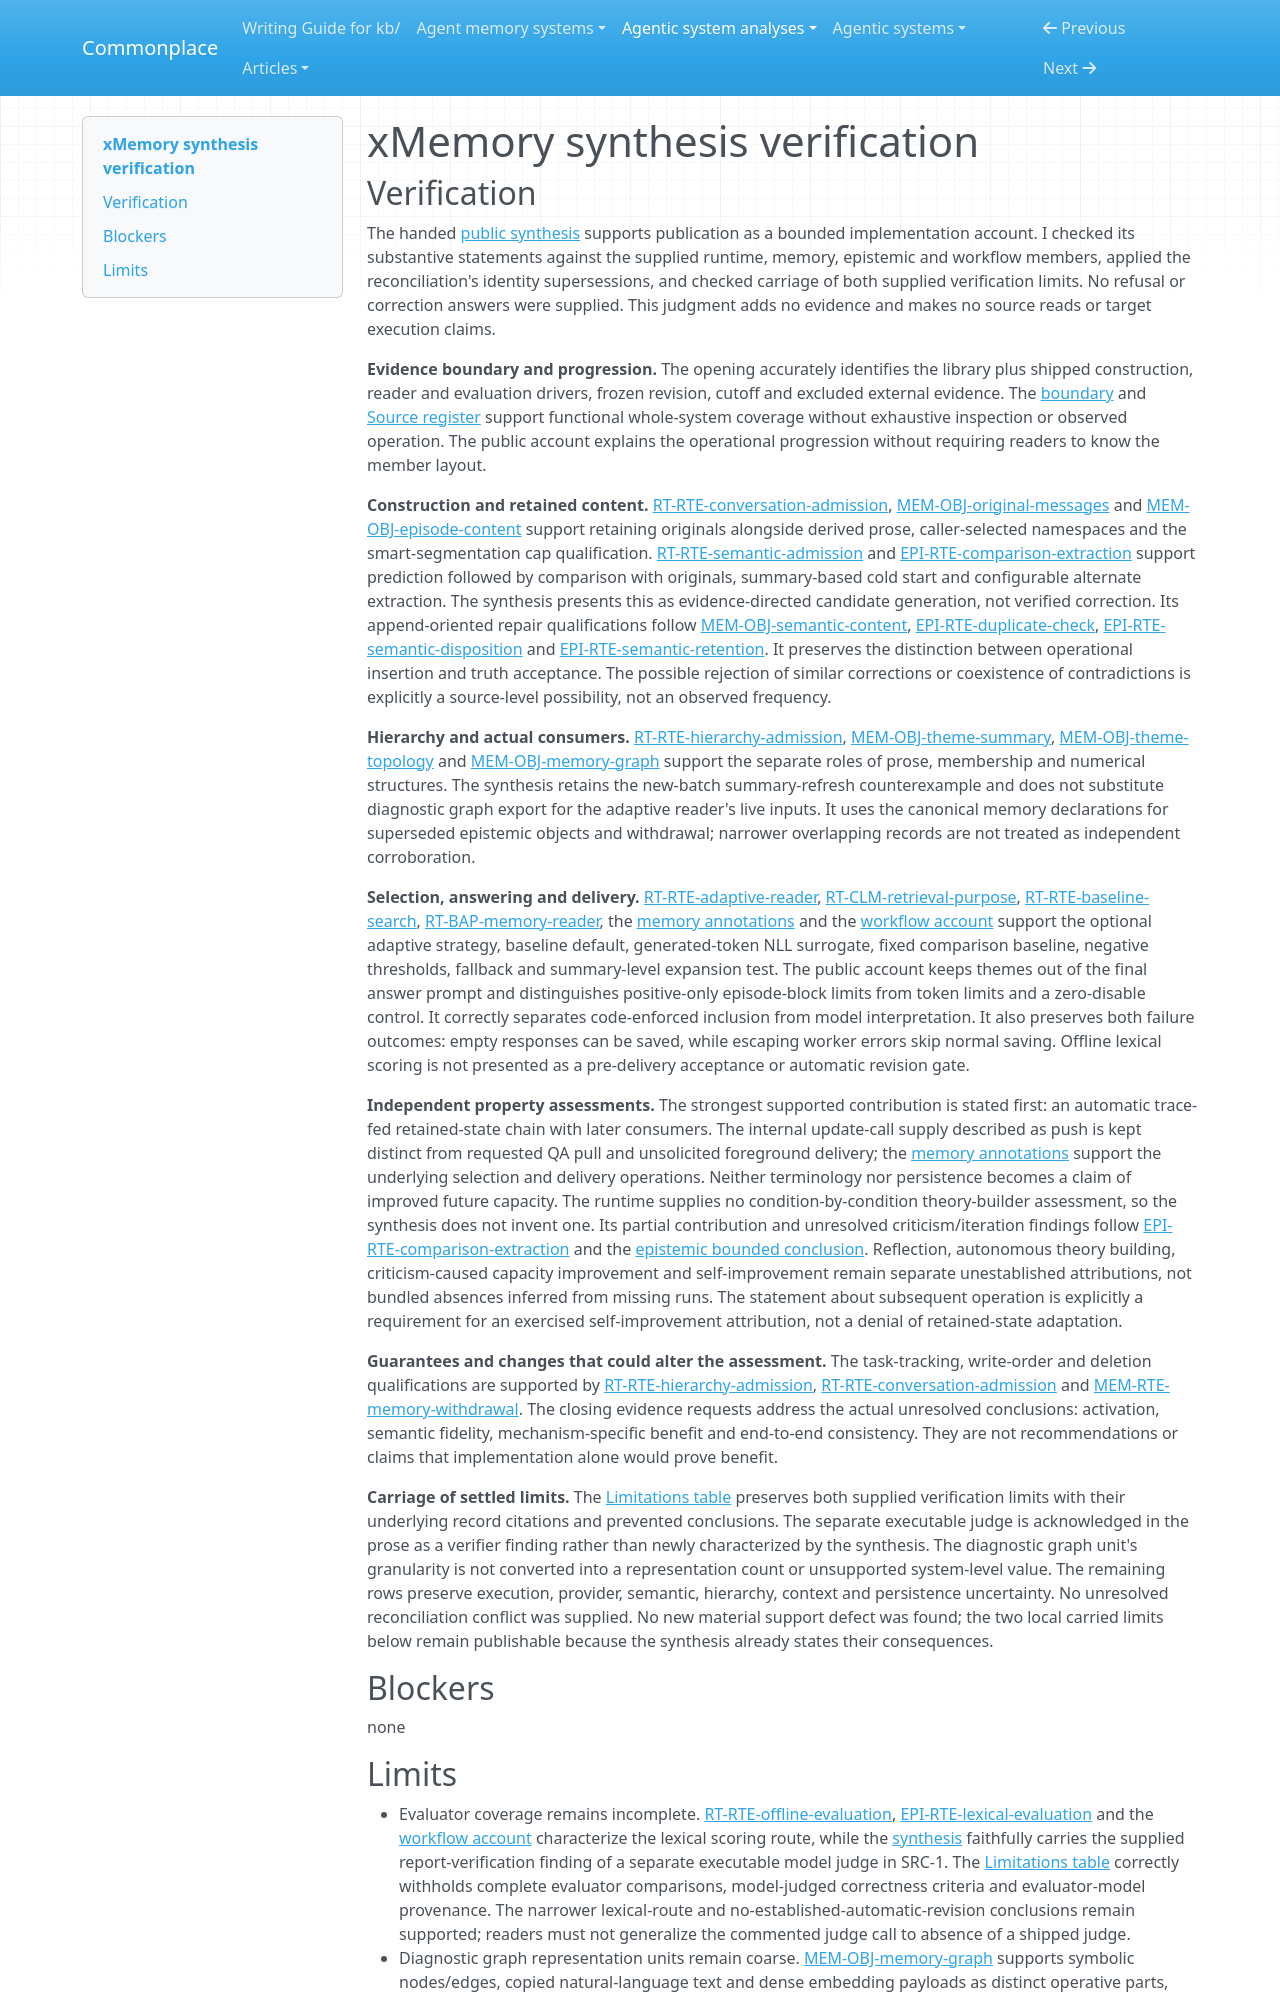

repository: zby/commonplace · page: agentic-system-analyses/retained/hu-xiaobai--xmemory/synthesis-verification/index.html · generator: mkdocs

---
type: agentic-system-analyses/types/agentic-system-verification.md
description: "Independent verification of xMemory's public synthesis against the handed records and settled publication limits at the frozen Git boundary."
run-id: AAS-2026-10-15-xmemory-b9a2b9f58eda-01
reviewed-boundary: "1a4f9dd8abd7f2da86bfe6afe4293a1ea1c63608"
---

# xMemory synthesis verification

## Verification

The handed [public synthesis](synthesis.md#bounded-synthesis) supports publication as a bounded implementation account. I checked its substantive statements against the supplied runtime, memory, epistemic and workflow members, applied the reconciliation's identity supersessions, and checked carriage of both supplied verification limits. No refusal or correction answers were supplied. This judgment adds no evidence and makes no source reads or target execution claims.

**Evidence boundary and progression.** The opening accurately identifies the library plus shipped construction, reader and evaluation drivers, frozen revision, cutoff and excluded external evidence. The [boundary](boundary.md#boundary-and-evidence) and [Source register](boundary.md#source-register) support functional whole-system coverage without exhaustive inspection or observed operation. The public account explains the operational progression without requiring readers to know the member layout.

**Construction and retained content.** [RT-RTE-conversation-admission](runtime.md#rt-rte-conversation-admission), [MEM-OBJ-original-messages](memory.md#mem-obj-original-messages) and [MEM-OBJ-episode-content](memory.md#mem-obj-episode-content) support retaining originals alongside derived prose, caller-selected namespaces and the smart-segmentation cap qualification. [RT-RTE-semantic-admission](runtime.md#rt-rte-semantic-admission) and [EPI-RTE-comparison-extraction](epistemic.md#epi-rte-comparison-extraction) support prediction followed by comparison with originals, summary-based cold start and configurable alternate extraction. The synthesis presents this as evidence-directed candidate generation, not verified correction. Its append-oriented repair qualifications follow [MEM-OBJ-semantic-content](memory.md#mem-obj-semantic-content), [EPI-RTE-duplicate-check](epistemic.md#epi-rte-duplicate-check), [EPI-RTE-semantic-disposition](epistemic.md#epi-rte-semantic-disposition) and [EPI-RTE-semantic-retention](epistemic.md#epi-rte-semantic-retention). It preserves the distinction between operational insertion and truth acceptance. The possible rejection of similar corrections or coexistence of contradictions is explicitly a source-level possibility, not an observed frequency.

**Hierarchy and actual consumers.** [RT-RTE-hierarchy-admission](runtime.md#rt-rte-hierarchy-admission), [MEM-OBJ-theme-summary](memory.md#mem-obj-theme-summary), [MEM-OBJ-theme-topology](memory.md#mem-obj-theme-topology) and [MEM-OBJ-memory-graph](memory.md#mem-obj-memory-graph) support the separate roles of prose, membership and numerical structures. The synthesis retains the new-batch summary-refresh counterexample and does not substitute diagnostic graph export for the adaptive reader's live inputs. It uses the canonical memory declarations for superseded epistemic objects and withdrawal; narrower overlapping records are not treated as independent corroboration.

**Selection, answering and delivery.** [RT-RTE-adaptive-reader](runtime.md#rt-rte-adaptive-reader), [RT-CLM-retrieval-purpose](runtime.md#rt-clm-retrieval-purpose), [RT-RTE-baseline-search](runtime.md#rt-rte-baseline-search), [RT-BAP-memory-reader](runtime.md#rt-bap-memory-reader), the [memory annotations](memory.md#annotations) and the [workflow account](workflow.md#workflow-account) support the optional adaptive strategy, baseline default, generated-token NLL surrogate, fixed comparison baseline, negative thresholds, fallback and summary-level expansion test. The public account keeps themes out of the final answer prompt and distinguishes positive-only episode-block limits from token limits and a zero-disable control. It correctly separates code-enforced inclusion from model interpretation. It also preserves both failure outcomes: empty responses can be saved, while escaping worker errors skip normal saving. Offline lexical scoring is not presented as a pre-delivery acceptance or automatic revision gate.

**Independent property assessments.** The strongest supported contribution is stated first: an automatic trace-fed retained-state chain with later consumers. The internal update-call supply described as push is kept distinct from requested QA pull and unsolicited foreground delivery; the [memory annotations](memory.md#annotations) support the underlying selection and delivery operations. Neither terminology nor persistence becomes a claim of improved future capacity. The runtime supplies no condition-by-condition theory-builder assessment, so the synthesis does not invent one. Its partial contribution and unresolved criticism/iteration findings follow [EPI-RTE-comparison-extraction](epistemic.md#epi-rte-comparison-extraction) and the [epistemic bounded conclusion](epistemic.md#bounded-conclusion). Reflection, autonomous theory building, criticism-caused capacity improvement and self-improvement remain separate unestablished attributions, not bundled absences inferred from missing runs. The statement about subsequent operation is explicitly a requirement for an exercised self-improvement attribution, not a denial of retained-state adaptation.

**Guarantees and changes that could alter the assessment.** The task-tracking, write-order and deletion qualifications are supported by [RT-RTE-hierarchy-admission](runtime.md#rt-rte-hierarchy-admission), [RT-RTE-conversation-admission](runtime.md#rt-rte-conversation-admission) and [MEM-RTE-memory-withdrawal](memory.md#mem-rte-memory-withdrawal). The closing evidence requests address the actual unresolved conclusions: activation, semantic fidelity, mechanism-specific benefit and end-to-end consistency. They are not recommendations or claims that implementation alone would prove benefit.

**Carriage of settled limits.** The [Limitations table](synthesis.md#limitations) preserves both supplied verification limits with their underlying record citations and prevented conclusions. The separate executable judge is acknowledged in the prose as a verifier finding rather than newly characterized by the synthesis. The diagnostic graph unit's granularity is not converted into a representation count or unsupported system-level value. The remaining rows preserve execution, provider, semantic, hierarchy, context and persistence uncertainty. No unresolved reconciliation conflict was supplied. No new material support defect was found; the two local carried limits below remain publishable because the synthesis already states their consequences.

## Blockers

none
